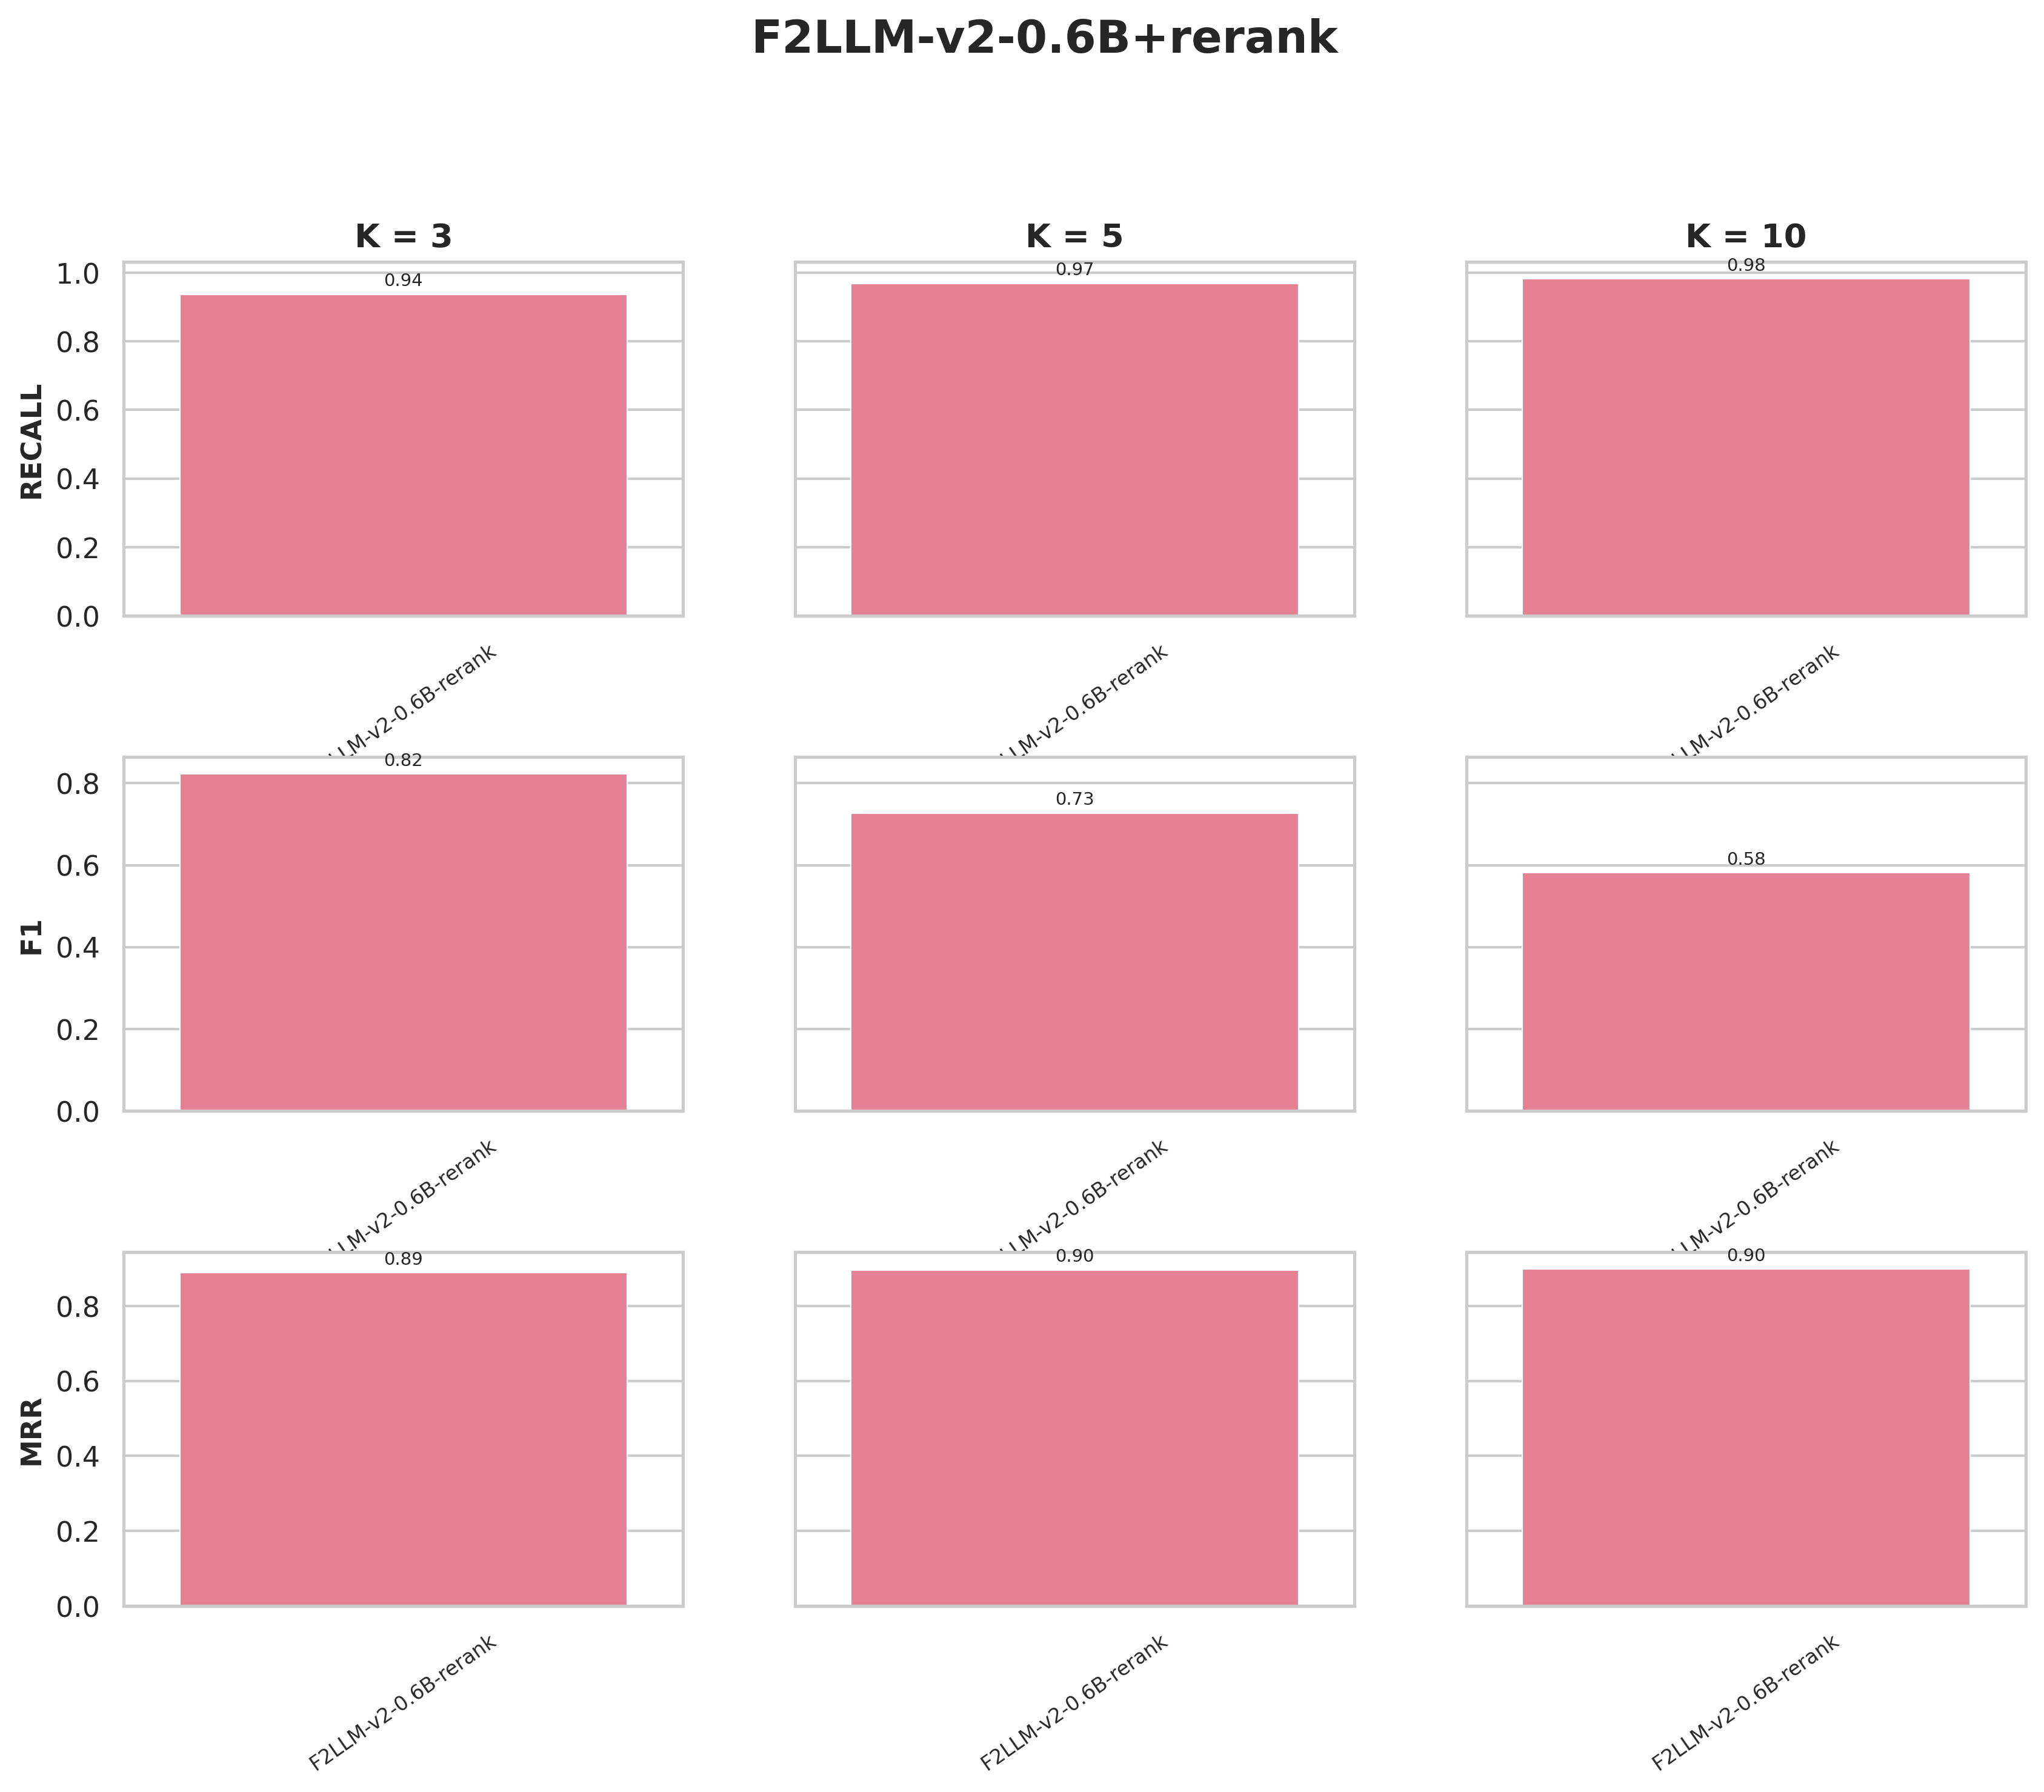

Source data for this figure (header and first rows):
precision@k, recall@k, f1@k, hit_rate@k, mrr@k, experiment, collection, k, chunk_size, chunk_overlap, splitter_type, retrieval_mode, rerank
0.8468, 0.8468, 0.8468, 0.8468, 0.8468, F2LLM-v2-0.6B-rerank, wb_F2LLM-v2-0.6B-rerank, 1, 500, 200, hierarchical, dense, True
0.8131, 0.9144, 0.8469, 0.9144, 0.8806, F2LLM-v2-0.6B-rerank, wb_F2LLM-v2-0.6B-rerank, 2, 500, 200, hierarchical, dense, True
0.7658, 0.9369, 0.8225, 0.9369, 0.8881, F2LLM-v2-0.6B-rerank, wb_F2LLM-v2-0.6B-rerank, 3, 500, 200, hierarchical, dense, True
0.6198, 0.9685, 0.727, 0.9685, 0.8958, F2LLM-v2-0.6B-rerank, wb_F2LLM-v2-0.6B-rerank, 5, 500, 200, hierarchical, dense, True
0.4437, 0.982, 0.5815, 0.982, 0.8979, F2LLM-v2-0.6B-rerank, wb_F2LLM-v2-0.6B-rerank, 10, 500, 200, hierarchical, dense, True
